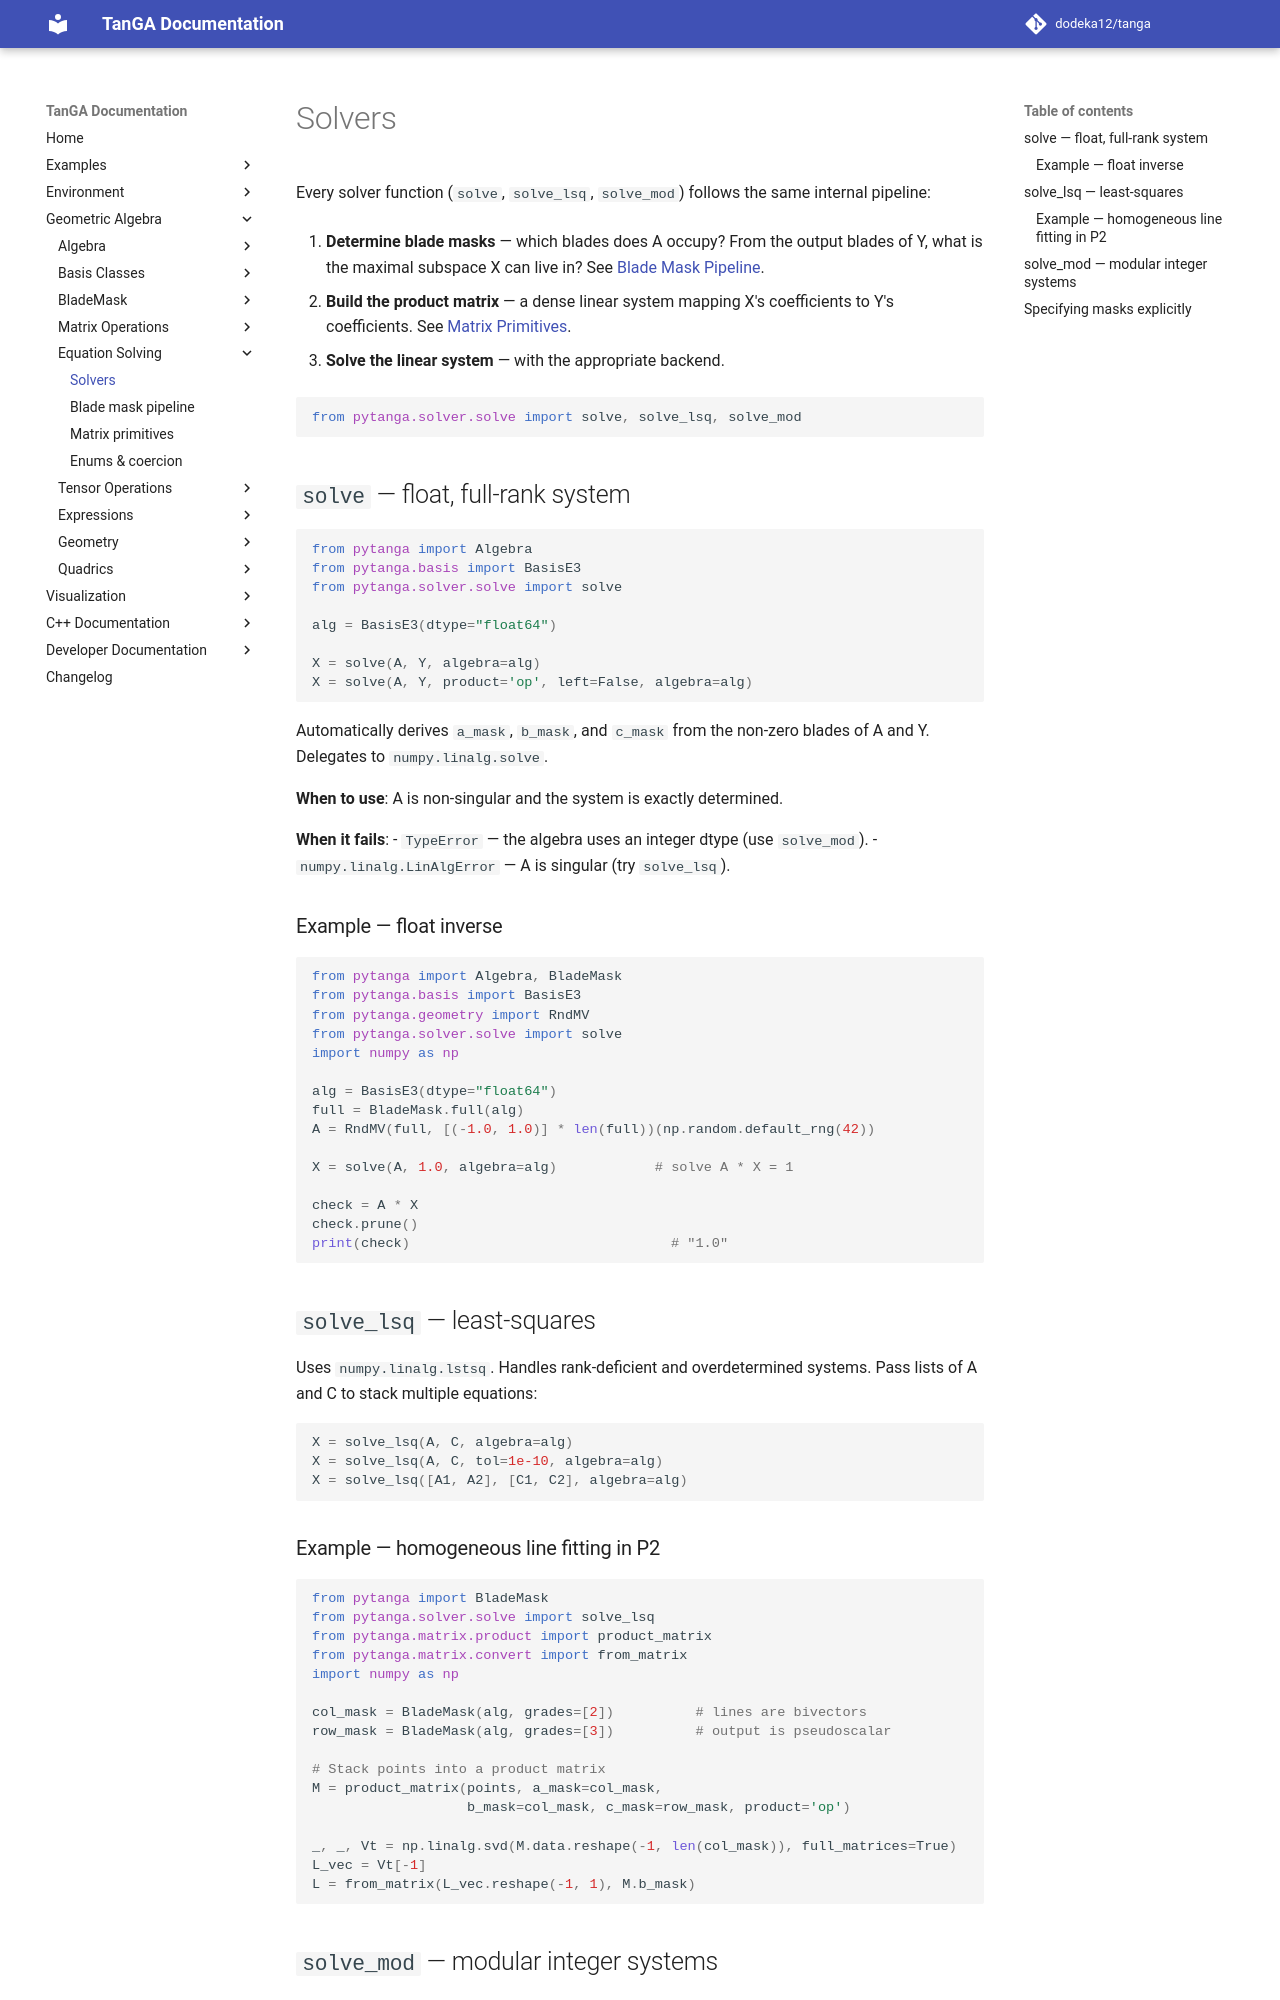

repository: dodeka12/tanga · page: v2.27.0-rc2/py/ga/solver/solve/index.html · generator: mkdocs

# Solvers

Every solver function (`solve`, `solve_lsq`, `solve_mod`) follows the same
internal pipeline:

1. **Determine blade masks** — which blades does A occupy?  From the output
   blades of Y, what is the maximal subspace X can live in?  See
   [Blade Mask Pipeline](blade-mask-pipeline.md).

2. **Build the product matrix** — a dense linear system mapping X's
   coefficients to Y's coefficients.  See
   [Matrix Primitives](matrix-primitives.md).

3. **Solve the linear system** — with the appropriate backend.

```python
from pytanga.solver.solve import solve, solve_lsq, solve_mod
```

## `solve` — float, full‑rank system

```python
from pytanga import Algebra
from pytanga.basis import BasisE3
from pytanga.solver.solve import solve

alg = BasisE3(dtype="float64")

X = solve(A, Y, algebra=alg)
X = solve(A, Y, product='op', left=False, algebra=alg)
```

Automatically derives `a_mask`, `b_mask`, and `c_mask` from the non‑zero
blades of A and Y.  Delegates to `numpy.linalg.solve`.

**When to use**: A is non‑singular and the system is exactly determined.

**When it fails**:
- `TypeError` — the algebra uses an integer dtype (use `solve_mod`).
- `numpy.linalg.LinAlgError` — A is singular (try `solve_lsq`).

### Example — float inverse

```python
from pytanga import Algebra, BladeMask
from pytanga.basis import BasisE3
from pytanga.geometry import RndMV
from pytanga.solver.solve import solve
import numpy as np

alg = BasisE3(dtype="float64")
full = BladeMask.full(alg)
A = RndMV(full, [(-1.0, 1.0)] * len(full))(np.random.default_rng(42))

X = solve(A, 1.0, algebra=alg)            # solve A * X = 1

check = A * X
check.prune()
print(check)                                # "1.0"
```

## `solve_lsq` — least‑squares

Uses `numpy.linalg.lstsq`.  Handles rank‑deficient and overdetermined
systems.  Pass lists of A and C to stack multiple equations:

```python
X = solve_lsq(A, C, algebra=alg)
X = solve_lsq(A, C, tol=1e-10, algebra=alg)
X = solve_lsq([A1, A2], [C1, C2], algebra=alg)
```

### Example — homogeneous line fitting in P2

```python
from pytanga import BladeMask
from pytanga.solver.solve import solve_lsq
from pytanga.matrix.product import product_matrix
from pytanga.matrix.convert import from_matrix
import numpy as np

col_mask = BladeMask(alg, grades=[2])          # lines are bivectors
row_mask = BladeMask(alg, grades=[3])          # output is pseudoscalar

# Stack points into a product matrix
M = product_matrix(points, a_mask=col_mask,
                   b_mask=col_mask, c_mask=row_mask, product='op')

_, _, Vt = np.linalg.svd(M.data.reshape(-1, len(col_mask)), full_matrices=True)
L_vec = Vt[-1]
L = from_matrix(L_vec.reshape(-1, 1), M.b_mask)
```
